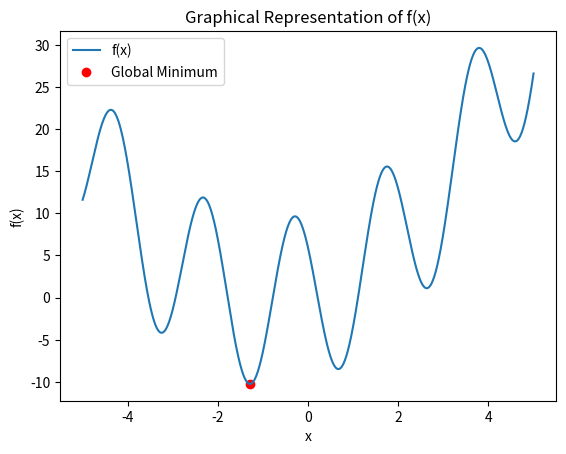

Write the Python code that produced this figure.
"""
Name- Prashant MIshra
Collage Rollno-20221481
Course- B.Sc.(H) Computer Science
"""
import numpy as np
import matplotlib.pyplot as plt

# Rest of the code remains unchanged


# Define the objective function
def objective_function(x):
    return -10 * np.cos(np.pi * x - 2.2) + (x + 1.5) * x

# Generate x values
x_values = np.linspace(-5, 5, 1000)

# Calculate corresponding y values
y_values = objective_function(x_values)

# Plot the function
plt.plot(x_values, y_values, label='f(x)')

# Find the minimum of the function
min_x = x_values[np.argmin(y_values)]
min_y = objective_function(min_x)

# Mark the minimum point on the plot
plt.scatter(min_x, min_y, color='red', label='Global Minimum')

# Add labels and title
plt.xlabel('x')
plt.ylabel('f(x)')
plt.title('Graphical Representation of f(x)')

# Display the legend
plt.legend()

# Show the plot
plt.show()

# Print the result
print("Global optimal solution found at x =", min_x)
print("Optimal function value =", min_y)
